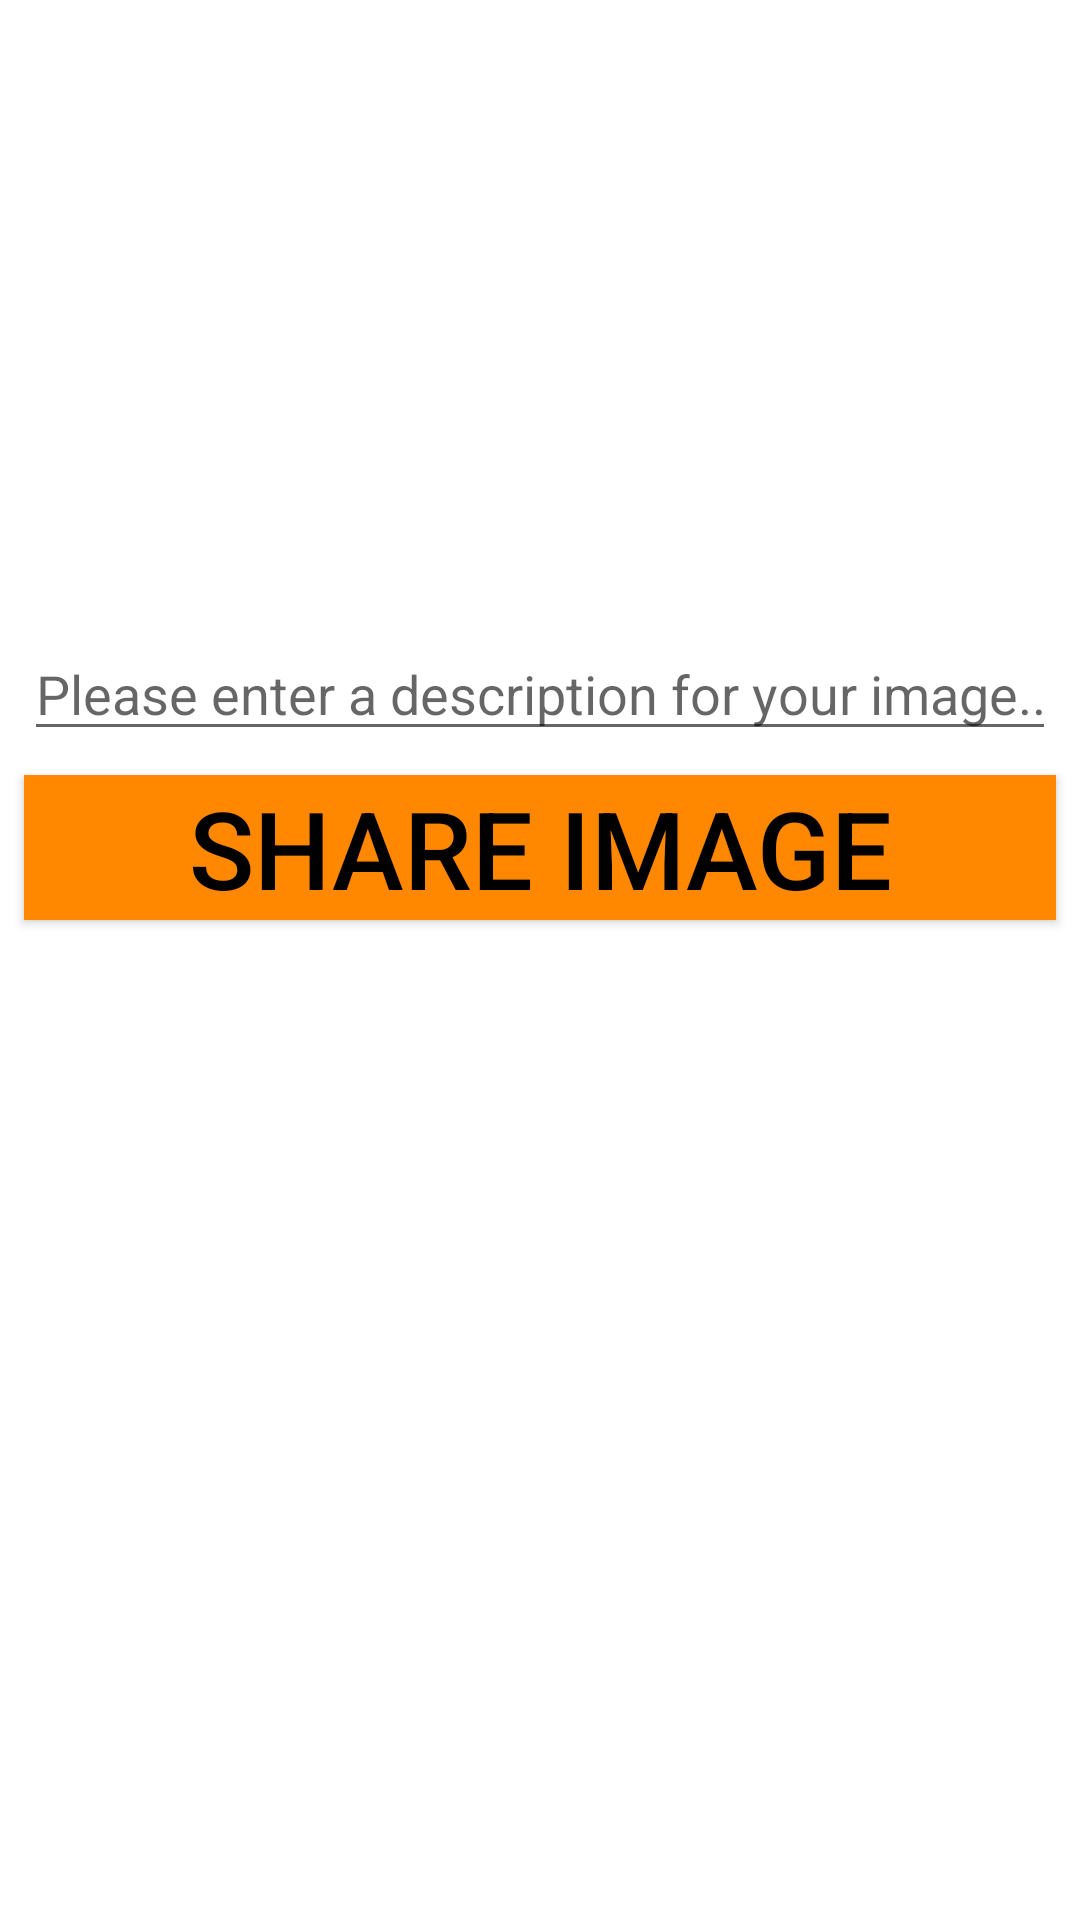

Produce the Android XML layout that renders to this screen, including the resource entries it uses.
<!-- AndroidManifest.xml: application theme Theme.InstagramCloneApp -->
<!-- res/layout/fragment_share_picture_tab.xml -->
<?xml version="1.0" encoding="utf-8"?>
<androidx.constraintlayout.widget.ConstraintLayout xmlns:android="http://schemas.android.com/apk/res/android"
    xmlns:tools="http://schemas.android.com/tools"
    android:layout_width="match_parent"
    android:layout_height="match_parent"
    xmlns:app="http://schemas.android.com/apk/res-auto"
    tools:context=".SharePictureTab">

    
    <ImageView
        android:id="@+id/imgShare"
        android:layout_width="0dp"
        android:layout_height="193dp"
        android:layout_marginStart="8dp"
        android:layout_marginTop="8dp"
        android:layout_marginEnd="8dp"
        android:src="@drawable/placeholder"
        app:layout_constraintEnd_toEndOf="parent"
        app:layout_constraintStart_toStartOf="parent"
        app:layout_constraintTop_toTopOf="parent" />

    <EditText
        android:id="@+id/edtDescription"
        android:layout_width="0dp"
        android:layout_height="wrap_content"
        android:layout_marginStart="8dp"
        android:layout_marginTop="8dp"
        android:layout_marginEnd="8dp"
        android:ems="10"
        android:hint="Please enter a description for your image... "
        android:inputType="textPersonName"
        app:layout_constraintEnd_toEndOf="parent"
        app:layout_constraintStart_toStartOf="parent"
        app:layout_constraintTop_toBottomOf="@+id/imgShare" />

    <Button
        android:id="@+id/btnShareImage"
        android:layout_width="0dp"
        android:layout_height="wrap_content"
        android:layout_marginStart="8dp"
        android:layout_marginTop="8dp"
        android:layout_marginEnd="8dp"
        android:background="@android:color/holo_orange_dark"
        android:text="Share Image"
        android:textColor="@color/black"
        android:textSize="36sp"
        app:layout_constraintEnd_toEndOf="parent"
        app:layout_constraintStart_toStartOf="parent"
        app:layout_constraintTop_toBottomOf="@+id/edtDescription" />

</androidx.constraintlayout.widget.ConstraintLayout>
<!-- resources referenced by this layout -->
<resources>
  <style name="Theme.InstagramCloneApp" parent="Theme.MaterialComponents.DayNight.DarkActionBar">
          
          <item name="colorPrimary">@color/purple_500</item>
          <item name="colorPrimaryVariant">@color/purple_700</item>
          <item name="colorOnPrimary">@color/white</item>
          
          <item name="colorSecondary">@color/teal_200</item>
          <item name="colorSecondaryVariant">@color/teal_700</item>
          <item name="colorOnSecondary">@color/black</item>
          
          <item name="android:statusBarColor" tools:targetApi="l">?attr/colorPrimaryVariant</item>
          
      </style>
  <!-- not gathered from this repository: default colours our renderer supplied (Android Studio template values) -->
  <color name="purple_500">#FF6200EE</color>
  <color name="purple_700">#FF3700B3</color>
  <color name="teal_200">#FF03DAC5</color>
  <color name="teal_700">#FF018786</color>
  <color name="black">#FF000000</color>
  <color name="white">#FFFFFFFF</color>
</resources>
